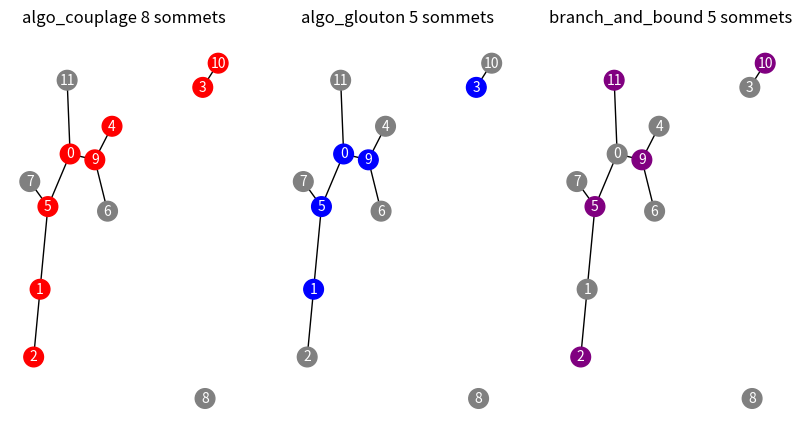

Recreate this plot in Python. (Note: this script raises an exception after producing the figure.)
import matplotlib.pyplot as plt
import networkx as nx
import numpy as np
import time
import os

def loadGraph(filename):
    """Charge un graphe à partir d'un fichier texte
    
    Paramètres:
    -
    filename: str
        Le chemin vers le fichier texte contenant le graphe
        Le fichier doit être au format .txt et suivre un format précis:
        - La première ligne doit être "Nombre de sommets:"
        - La deuxième ligne doit être le nombre de sommets
        - La troisième ligne doit être "Sommets:"
        - Les lignes suivantes doivent être les labels des sommets
        - La ligne suivante doit être "Nombre d'arêtes:"
        - La ligne suivante doit être le nombre d'arêtes
        - La ligne suivante doit être "Aretes:"
        - Les lignes suivantes doivent être les arêtes du graphe au format "label1 label2"

    Retour:
    -
    graph: networkx.Graph
        Un graphe NetworkX
    
    """
    if not isinstance(filename, str):
        raise TypeError("filename doit être de type str")
    f = open(filename, 'r') # ouvre le fichier
    lines = f.readlines() # charge les lignes
    f.close() # ferme le fichier
    edges = [] # liste des arêtes
    vertices = set() # liste des sommets (sans doublons)
    for i in range(1, len(lines)): 
        line = lines[-i] # lire les lignes à l'envers
        if line[0] == 'A': # si on atteint la ligne "Aretes" on ajoute tous les sommets qui ne sont connectés à rien
            i += 3 # skip les lignes avant la liste des sommets
            for j in range(i, len(lines)): # on lit les sommets à l'envers
                line = lines[-j] 
                if line[0] == 'S': # si on atteint la ligne "Sommets" on arrête de lire
                    break
                vertices.add(line[:-1]) # ajoute le sommet à la liste sans le \n
            break # on arrête de lire les lignes
        edges.append(line) # ajoute l'arête à la liste
        vertices.update(line.split()) # ajoute les sommets de l'arête à la liste
    graph = nx.parse_edgelist(edges, create_using=nx.Graph(), nodetype=int) # crée le graphe à partir de la liste des arêtes
    graph.add_nodes_from(vertices) # ajoute les sommets manquants au graphe
    return graph


def deleteVertex(graph, vertex):
    """Supprime un sommet du graphe

    Paramètres:
    -
    graph: networkx.Graph
        Un graphe NetworkX
    vertex: int
        Le label d'un sommet du graphe
    
    Retour:
    -
    graph_copy: graphe
        Une copy du graphe NetworkX d'origine sans le sommet supprimé
    """
    if not isinstance(graph, nx.Graph):
        raise TypeError("graph doit être un graphe NetworkX")
    graph_copy = graph.copy()
    graph_copy.remove_node(vertex)
    return graph_copy

def deleteVertices(graph, vertices):
    """Supprime un sommet du graphe

    Paramètres:
    -
    graph: networkx.Graph
        Un graphe NetworkX
    vertices: list
        Une liste de labels de sommets du graphe

    Retour:
    -
    graph_copy: graphe
        Une copy du graphe NetworkX d'origine sans les sommets supprimés
    """
    if not isinstance(graph, nx.Graph):
        raise TypeError("graph doit être un graphe NetworkX")
    graph_copy = graph.copy()
    graph_copy.remove_nodes_from(vertices)
    return graph_copy

def getVerticesDegrees(graph):
    """Renvoie les degrés de tous les sommets du graphe

    Paramètres:
    -
    graph: networkx.Graph
        Un graphe NetworkX

    Retour:
    -
    Un dictionnaire avec les labels des sommets en clé et leurs degrés respectifs en valeurs
    """
    if not isinstance(graph, nx.Graph):
        raise TypeError("graph doit être un graphe NetworkX")
    return dict(graph.degree())

def generateRandomGraph(n, p):
    """Génère un graphe aléatoire à partir de la loi de probabilité de Erdős-Rényi

    Paramètres:
    -
    n: int
        Le nombre de sommets 
    p: float
        La probabilité d'avoir une arête entre deux sommets

    Retour:
    -
    Un graphe NetworkX
    """
    if p < 0 or p > 1 or n < 0:
        raise ValueError("n doit être positif et p doit être entre 0 et 1 exclus")
    return nx.fast_gnp_random_graph(n, p)

def algo_couplage(graph):
    """Trouve une couverture du graphe à partir d'un couplage

    Paramètres:
    -
    graph: networkx.Graph
        Un graphe NetworkX

    Retour:
    -
    C: list
        Une liste de labels de sommets qui forment une couverture du graphe
    """
    if not isinstance(graph, nx.Graph):
        raise TypeError("graph doit être un graphe NetworkX")
    C = []
    for edge in graph.edges():
        if not any(v in C for v in edge):
            for v in edge:
                C.append(v)
    return C

def algo_glouton(graph):
    """Trouve une couverture du graphe à partir d'un algorithme glouton

    Paramètres:
    -
    graph: networkx.Graph
        Un graphe NetworkX

    Retour:
    -
    C: list
        Une liste de labels de sommets qui forment une couverture du graphe
    """
    if not isinstance(graph, nx.Graph):
        raise TypeError("graph doit être un graphe NetworkX")
    C = []
    graph = graph.copy()
    while len(graph.edges()) > 0:
        v = max(graph.degree(), key=lambda x: x[1])[0]
        C.append(v)
        for e in graph.edges():
            if v in e:
                graph.remove_edge(*e)
    return C

def showGraphs(graph, algs, fs=10, ns=200):
    """Affiche le graphe avec les couvertures trouvées par les deux algorithmes de couverture (couplage et glouton)
    
    Paramètres:
    -
    graph: networkx.Graph
        Un graphe NetworkX
    algs: list
        Une liste d'algorithmes de couverture à afficher
    fs: int
        La taille de la police dans les labels des sommets
    ns: int
        La taille des sommets
    """
    if not isinstance(graph, nx.Graph):
        raise TypeError("graph doit être un graphe NetworkX")

    layout = nx.spring_layout(graph, seed=1) # pour avoir le même layout sur nos deux graphes

    _, axs = plt.subplots(nrows=1, ncols=len(algs), figsize=(10, 5)) # pour avoir deux graphes côte à côte

    colors = iter(['red', 'blue', 'purple', 'orange', 'green', 'brown', 'pink', 'yellow', 'cyan', 'magenta']) # pour avoir une couleur différente pour chaque couverture

    for i, alg in enumerate(algs):
        if not callable(alg): # vérifie que alg est une fonction
            raise TypeError(f"{alg.__name__} doit être une fonction")
        cover = alg(graph) # trouve une couverture du graphe avec l'algorithme alg
        color = next(colors) # pour avoir une couleur différente pour chaque couverture
        cmap = ['grey' if v not in cover else color for v in g] # colorie les sommets de la couverture
        axs[i].set_title(f'{alg.__name__} {len(cover)} sommets')
        nx.draw(g, pos=layout, with_labels=True, node_color=cmap, font_color='white', font_size=fs, node_size=ns, ax=axs[i])

    i = 0
    while os.path.exists(f'img/graph_{i}.png'): # sauvegarde le graphique dans un fichier png avec un nom unique
        i += 1
    plt.savefig(f'img/graph_{i}.png')
    plt.show()

def tic():
    """Lance un chrono"""
    global startTime
    startTime = time.time()
    return startTime

def tac():
    """Renvoie le temps écoulé depuis l'exécution du dernier tic()"""
    return time.time() - startTime

def timeAlgo(alg, nMax):
    """Calcule le temps d'exécution d'un algorithme pour 10 graphes de tailles croissantes
    
    Les graphes sont générés aléatoirement

    Paramètres:
    -
    alg: fonction
        L'algorithme de couverture à tester
    nMax: int
        La taille du plus grand graphe à tester
    
    Retour:
    -
    times: list
        Une liste des temps d'exécution de l'algorithme pour chaque graphe testé
    """
    times = [] # liste des temps d'exécution
    for n in range(nMax//10, nMax + 1, nMax//10): # pour n allant de nMax/10 à nMax par pas de nMax/10 (ex: 100, 200, 300, ..., 1000)
        g = generateRandomGraph(n, 1/np.sqrt(n)) # génère un graphe aléatoire
        tic() # lance le chrono
        alg(g) # lance l'algorithme
        times.append(tac()) # ajoute le temps d'exécution à la liste
    return times

def showTimes(n, algs):
    """Affiche un graphique montrant les temps d'exécution des algorithmes de couverture pour différentes tailles de graphes

    Paramètres:
    -
    n: int
        La taille du plus grand graphe à tester
    algs: list
        Une liste d'algorithmes de couverture à tester
    """
    if not isinstance(n, int): # vérifie que n est un entier
        raise TypeError("n doit être un entier")
    
    colors = iter(['red', 'blue', 'purple', 'orange', 'green', 'brown', 'pink', 'yellow', 'cyan', 'magenta']) # pour avoir une couleur différente pour chaque courbe

    for alg in algs:
        if not callable(alg): # vérifie que alg est une fonction
            raise TypeError(f"{alg.__name__} doit être une fonction")
        times = timeAlgo(alg, n) # calcule les temps d'exécution pour l'algorithme de couverture
        plt.plot(range(n//10, n + 1, n//10), times, label=alg.__name__, color=next(colors)) # affiche la courbe des temps d'exécution
        print(f"{alg.__name__} terminé en {round(sum(times), 2)} secondes")

    plt.xlabel('Nombre de sommets')
    plt.ylabel('Temps (s)')
    plt.legend()

    i = 0
    while os.path.exists(f'img/times_{i}.png'): # sauvegarde le graphique dans un fichier png avec un nom unique
        i += 1
    plt.savefig(f'img/times_{i}.png')
    plt.show()


def branch_and_bound(graphe):
    stack = [(graphe, set())]
    best_solution = float('inf')
    best_cover = set()

    while stack:
        current_graph, current_cover = stack.pop()

        if len(current_cover) >= best_solution:
            continue

        if not current_graph or not current_graph.edges():
            if len(current_cover) < best_solution:
                best_solution = len(current_cover)
                best_cover = current_cover
            continue

        u, v = list(current_graph.edges())[0]

        G1 = deleteVertex(current_graph.copy(), u)
        stack.append((G1, current_cover | {u}))

        G2 = deleteVertex(current_graph.copy(), v)
        stack.append((G2, current_cover | {v}))

    return best_cover


if __name__ == "__main__":
    g = generateRandomGraph(12,0.2)
    #g = loadGraph('exempleinstance.txt')
    showGraphs(g, [algo_couplage, algo_glouton, branch_and_bound])
    showTimes(3000, [algo_couplage, algo_glouton])
